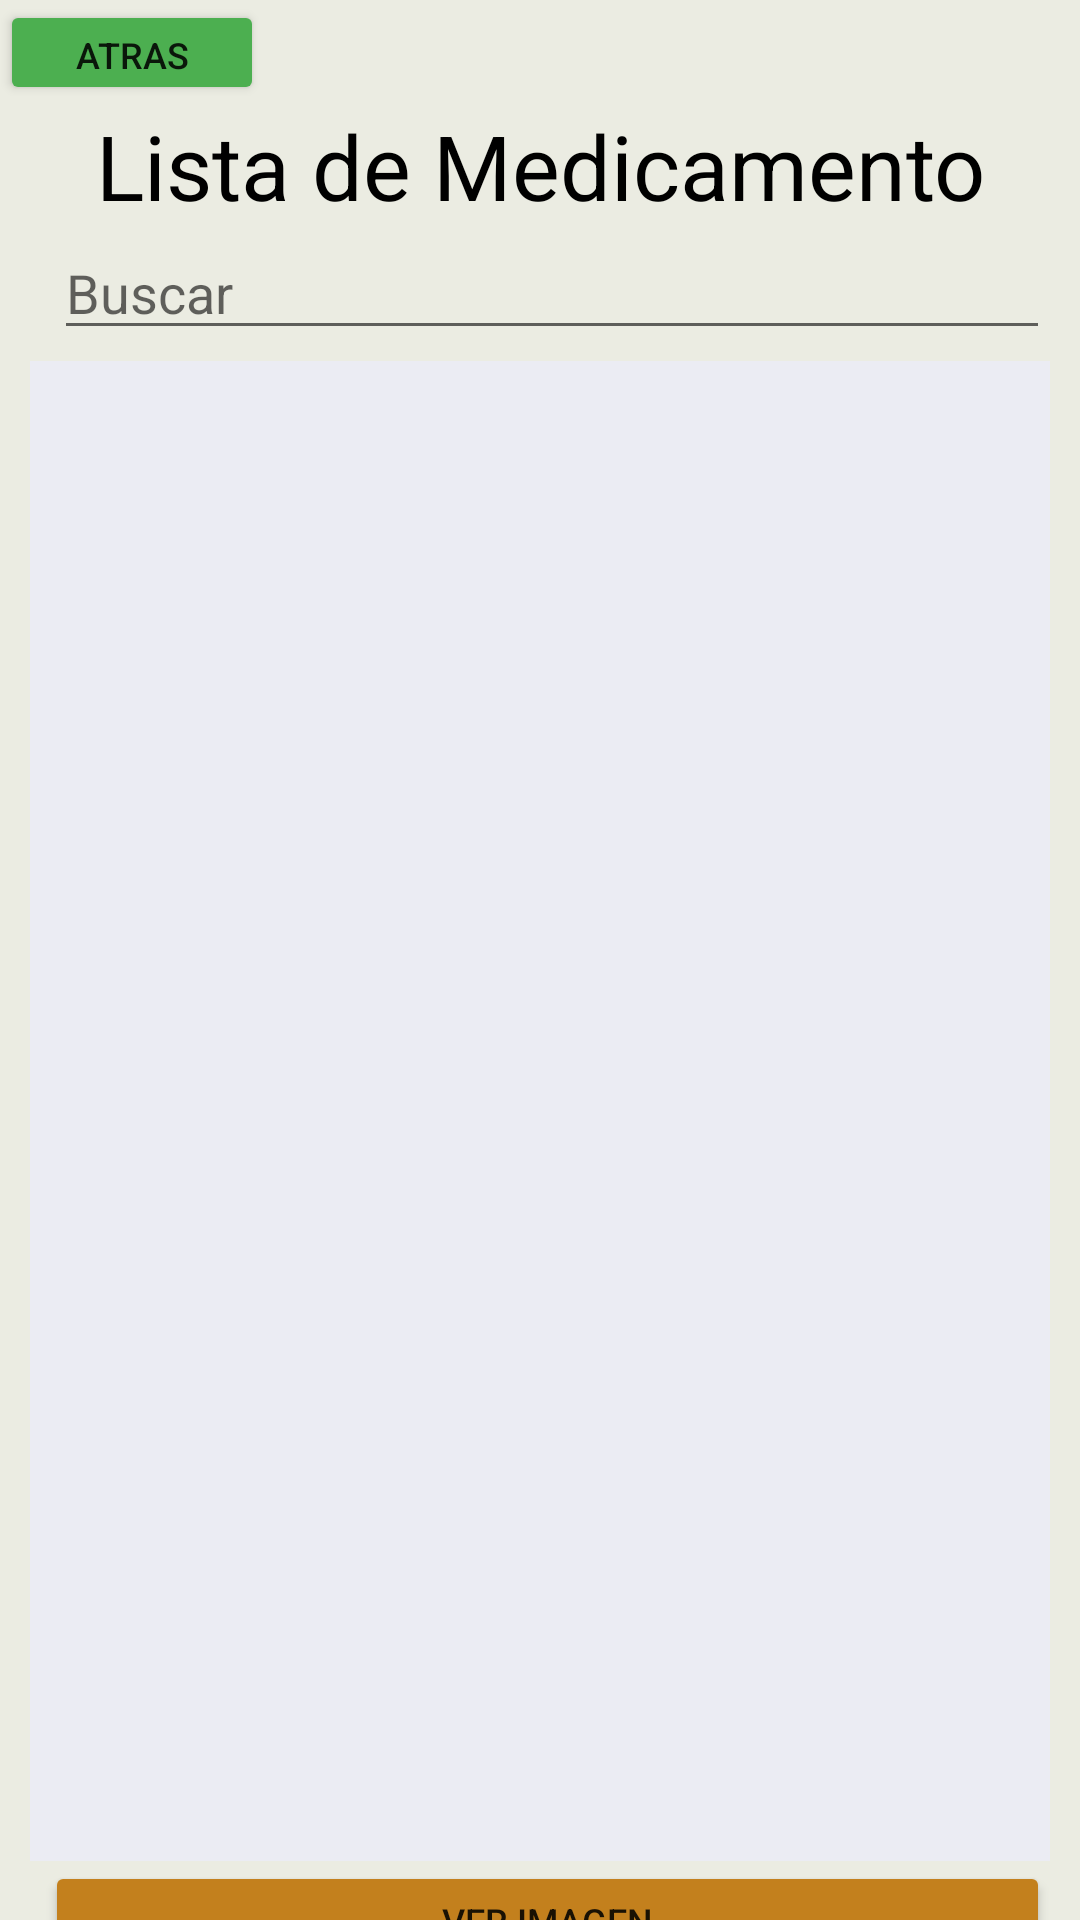

The Android layout XML behind this screen, and the referenced resources:
<!-- AndroidManifest.xml: application theme Theme.Examen3Angie -->
<!-- res/layout/activity_lista_med.xml -->
<?xml version="1.0" encoding="utf-8"?>
<LinearLayout xmlns:android="http://schemas.android.com/apk/res/android"
    xmlns:app="http://schemas.android.com/apk/res-auto"
    xmlns:tools="http://schemas.android.com/tools"
    android:layout_width="match_parent"
    android:layout_height="match_parent"
    android:background="#EBECE2"
    android:orientation="vertical"
    tools:context=".ActivityListaMed">

    <Button
        android:id="@+id/btnAtrasMostrar"
        android:layout_width="wrap_content"
        android:layout_height="35dp"
        android:backgroundTint="#4CAF50"
        android:text="Atras"
        android:textSize="12dp"
        app:icon="?attr/actionModeCloseDrawable" />

    <TextView
        android:id="@+id/textView8"
        android:layout_width="match_parent"
        android:layout_height="wrap_content"
        android:layout_gravity="center"
        android:text="Lista de Medicamento"
        android:textAlignment="center"
        android:textColor="#000000"
        android:textSize="30dp"
        app:layout_constraintBottom_toBottomOf="parent"
        app:layout_constraintEnd_toEndOf="parent"
        app:layout_constraintHorizontal_bias="0.496"
        app:layout_constraintStart_toStartOf="parent"
        app:layout_constraintTop_toTopOf="parent"
        app:layout_constraintVertical_bias="0.023" />

    <LinearLayout
        android:layout_width="match_parent"
        android:layout_height="wrap_content"
        android:layout_marginHorizontal="10dp"
        android:orientation="horizontal">

        <Button
            android:id="@+id/button"
            android:layout_width="52dp"
            android:layout_height="45dp"
            android:layout_weight="1"
            android:backgroundTint="#F8FFFFFF"
            android:text="Button"
            app:icon="@drawable/buscar"
            app:iconTint="@color/cardview_shadow_end_color"
            app:iconTintMode="screen" />

        <EditText
            android:id="@+id/editTextBuscar"
            android:layout_width="332dp"
            android:layout_height="wrap_content"
            android:hint="Buscar" />

    </LinearLayout>

    <ListView
        android:id="@+id/listViewMedicamento"
        android:layout_width="match_parent"
        android:layout_height="500dp"
        android:layout_marginHorizontal="10dp"
        android:background="#EBECF3" />

    <LinearLayout
        android:layout_width="match_parent"
        android:layout_height="wrap_content"
        android:layout_marginHorizontal="10dp"
        android:orientation="horizontal"
        android:weightSum="1">

        <Button
            android:id="@+id/btnMostrarImagen"
            android:layout_width="match_parent"
            android:layout_height="40dp"
            android:layout_marginLeft="5dp"
            android:layout_weight="0.5"
            android:backgroundTint="#C3801D"
            android:text="ver imagen"
            android:textSize="12sp"
            app:icon="@android:drawable/ic_menu_gallery"
            app:iconTint="#02FAE3" />


    </LinearLayout>

    <LinearLayout
        android:layout_width="match_parent"
        android:layout_height="wrap_content"
        android:layout_marginHorizontal="10dp"
        android:orientation="horizontal"
        android:weightSum="1">

        <Button
            android:id="@+id/btnEliminarMed"
            android:layout_width="match_parent"
            android:layout_height="40dp"
            android:layout_marginRight="5dp"
            android:layout_weight="0.5"
            android:backgroundTint="#9C2A2A"
            android:text="eliminar"
            android:textSize="12sp"
            app:icon="@android:drawable/ic_menu_delete"
            app:iconTint="#090909" />

        <Button
            android:id="@+id/btnEditar"
            android:layout_width="match_parent"
            android:layout_height="40dp"
            android:layout_marginLeft="5dp"
            android:layout_weight="0.5"
            android:backgroundTint="#3F7735"
            android:text="actualizar"
            android:textSize="11sp"
            app:icon="@android:drawable/ic_menu_rotate"
            app:iconTint="#02E1FD" />

    </LinearLayout>
</LinearLayout>
<!-- resources referenced by this layout -->
<resources>
  <style name="Theme.Examen3Angie" parent="Theme.MaterialComponents.DayNight.DarkActionBar">
          
          <item name="colorPrimary">@color/purple_500</item>
          <item name="colorPrimaryVariant">@color/purple_700</item>
          <item name="colorOnPrimary">@color/white</item>
          
          <item name="colorSecondary">@color/teal_200</item>
          <item name="colorSecondaryVariant">@color/teal_700</item>
          <item name="colorOnSecondary">@color/black</item>
          
          <item name="android:statusBarColor" tools:targetApi="l">?attr/colorPrimaryVariant</item>
          
      </style>
  <color name="purple_500">#FF6200EE</color>
  <color name="purple_700">#FF3700B3</color>
  <color name="white">#FFFFFFFF</color>
  <color name="teal_200">#FF03DAC5</color>
  <color name="teal_700">#FF018786</color>
  <color name="black">#FF000000</color>
</resources>
